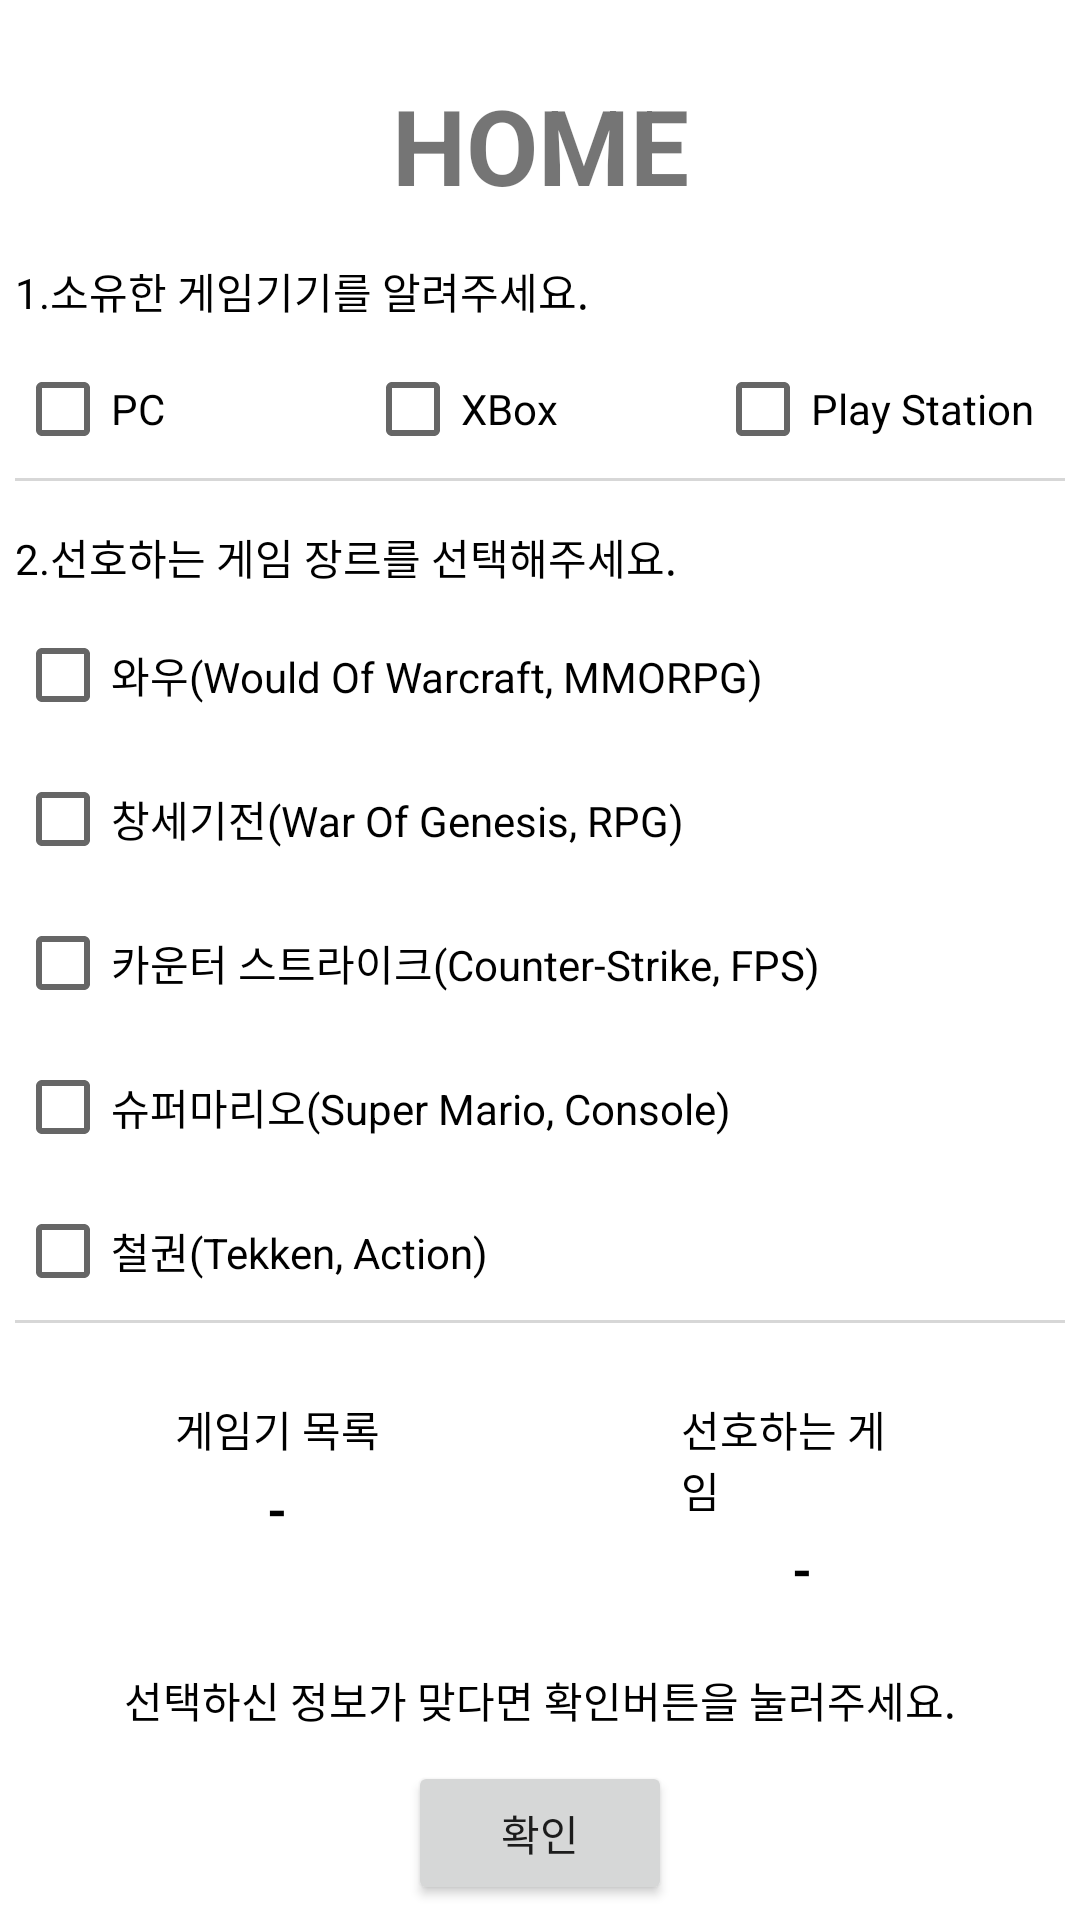

Here is an Android app screen rendered from its layout file. Give the layout XML and the strings, colors and styles it references.
<!-- AndroidManifest.xml: application theme Theme.Widgets -->
<!-- res/layout/a2_check_box.xml -->
<?xml version="1.0" encoding="utf-8"?>
<androidx.constraintlayout.widget.ConstraintLayout xmlns:android="http://schemas.android.com/apk/res/android"
    xmlns:app="http://schemas.android.com/apk/res-auto"
    xmlns:tools="http://schemas.android.com/tools"
    android:layout_width="match_parent"
    android:layout_height="match_parent"
    android:padding="5dp"
    tools:context=".A2_CheckBox">

    <TextView
        android:id="@+id/checkBoxTitle"
        style="@style/Widgets.Title.TextStyle"
        android:layout_width="wrap_content"
        android:layout_height="wrap_content"
        android:layout_marginTop="20dp"
        android:text="@string/home_title"
        app:layout_constraintEnd_toEndOf="parent"
        app:layout_constraintStart_toStartOf="parent"
        app:layout_constraintTop_toTopOf="parent" />

    <TextView
        android:id="@+id/checkBoxHorizontalGroupQuestion"
        android:layout_width="0dp"
        android:layout_height="wrap_content"
        android:layout_marginTop="15dp"
        android:text="@string/checkbox_horizontal_titla"
        android:textColor="@color/black"
        app:layout_constraintEnd_toEndOf="parent"
        app:layout_constraintStart_toStartOf="parent"
        app:layout_constraintTop_toBottomOf="@+id/checkBoxTitle" />

    <LinearLayout
        android:id="@+id/linearLayout2"
        android:layout_width="0dp"
        android:layout_height="wrap_content"
        android:layout_marginTop="5dp"
        android:background="@drawable/bottom_line"
        android:orientation="horizontal"
        app:layout_constraintEnd_toEndOf="parent"
        app:layout_constraintStart_toStartOf="parent"
        app:layout_constraintTop_toBottomOf="@+id/checkBoxHorizontalGroupQuestion">

        <CheckBox
            android:id="@+id/pc"
            android:layout_width="match_parent"
            android:layout_height="wrap_content"
            android:layout_weight="1"
            android:text="PC" />

        <CheckBox
            android:id="@+id/xbox"
            android:layout_width="match_parent"
            android:layout_height="wrap_content"
            android:layout_weight="1"
            android:text="XBox" />

        <CheckBox
            android:id="@+id/playStation"
            android:layout_width="match_parent"
            android:layout_height="wrap_content"
            android:layout_weight="1"
            android:text="Play Station" />
    </LinearLayout>

    <TextView
        android:id="@+id/checkBoxVerticalGroupQuestion"
        android:layout_width="0dp"
        android:layout_height="wrap_content"
        android:layout_marginTop="15dp"
        android:text="@string/checkbox_vertical_title"
        android:textColor="@color/black"
        app:layout_constraintEnd_toEndOf="parent"
        app:layout_constraintStart_toStartOf="parent"
        app:layout_constraintTop_toBottomOf="@+id/linearLayout2" />

    <LinearLayout
        android:id="@+id/linearLayout"
        android:layout_width="0dp"
        android:layout_height="wrap_content"
        android:layout_marginTop="5dp"
        android:background="@drawable/bottom_line"
        android:orientation="vertical"
        app:layout_constraintEnd_toEndOf="parent"
        app:layout_constraintStart_toStartOf="parent"
        app:layout_constraintTop_toBottomOf="@+id/checkBoxVerticalGroupQuestion">

        <CheckBox
            android:id="@+id/wow"
            android:layout_width="match_parent"
            android:layout_height="wrap_content"
            android:text="와우(Would Of Warcraft, MMORPG)" />

        <CheckBox
            android:id="@+id/warOfGenesis"
            android:layout_width="match_parent"
            android:layout_height="wrap_content"
            android:text="창세기전(War Of Genesis, RPG)" />

        <CheckBox
            android:id="@+id/counterStrike"
            android:layout_width="match_parent"
            android:layout_height="wrap_content"
            android:text="카운터 스트라이크(Counter-Strike, FPS)" />

        <CheckBox
            android:id="@+id/superMario"
            android:layout_width="match_parent"
            android:layout_height="wrap_content"
            android:text="슈퍼마리오(Super Mario, Console)" />

        <CheckBox
            android:id="@+id/tekken"
            android:layout_width="match_parent"
            android:layout_height="wrap_content"
            android:text="철권(Tekken, Action)" />
    </LinearLayout>

    <LinearLayout
        android:id="@+id/resultArea"
        android:layout_width="match_parent"
        android:layout_height="0dp"
        android:layout_marginTop="15dp"
        android:orientation="horizontal"
        app:layout_constraintBottom_toTopOf="@+id/linearLayout4"
        app:layout_constraintEnd_toEndOf="parent"
        app:layout_constraintStart_toStartOf="parent"
        app:layout_constraintTop_toBottomOf="@+id/linearLayout">

        <LinearLayout
            android:layout_width="match_parent"
            android:layout_height="match_parent"
            android:layout_weight="1"
            android:gravity="center_horizontal"
            android:orientation="vertical">

            <TextView
                android:id="@+id/shosenPlayTimeTxt"
                android:layout_width="wrap_content"
                android:layout_height="wrap_content"
                android:layout_marginTop="10dp"
                android:text="게임기 목록"
                android:textColor="@color/black" />

            <TextView
                android:id="@+id/chosenDevice"
                android:layout_width="wrap_content"
                android:layout_height="wrap_content"
                android:layout_marginTop="5dp"
                android:text="-"
                android:textColor="@color/black"
                android:textSize="17sp"
                android:textStyle="bold" />

        </LinearLayout>

        <LinearLayout
            android:layout_width="match_parent"
            android:layout_height="match_parent"
            android:layout_weight="1"
            android:gravity="center_horizontal"
            android:orientation="vertical">

            <TextView
                android:id="@+id/chosenGameTxt"
                android:layout_width="81dp"
                android:layout_height="wrap_content"
                android:layout_marginTop="10dp"
                android:text="선호하는 게임"
                android:textColor="@color/black" />

            <TextView
                android:id="@+id/chosenGame"
                android:layout_width="wrap_content"
                android:layout_height="wrap_content"
                android:layout_marginTop="5dp"
                android:text="-"
                android:textColor="@color/black"
                android:textSize="17sp"
                android:textStyle="bold" />

        </LinearLayout>
    </LinearLayout>

    <LinearLayout
        android:id="@+id/linearLayout4"
        android:layout_width="0dp"
        android:layout_height="wrap_content"
        android:gravity="center"
        android:orientation="vertical"
        app:layout_constraintBottom_toBottomOf="parent"
        app:layout_constraintEnd_toEndOf="parent"
        app:layout_constraintStart_toStartOf="parent">

        <TextView
            android:layout_width="wrap_content"
            android:layout_height="wrap_content"
            android:layout_marginBottom="10dp"
            android:text="선택하신 정보가 맞다면 확인버튼을 눌러주세요."
            android:textColor="@color/black" />

        <Button
            android:id="@+id/btnOK"
            android:layout_width="wrap_content"
            android:layout_height="wrap_content"
            android:text="확인" />
    </LinearLayout>

</androidx.constraintlayout.widget.ConstraintLayout>
<!-- resources referenced by this layout -->
<resources>
  <!-- drawable bottom_line (drawable) -->
  <?xml version="1.0" encoding="utf-8"?>
  <layer-list xmlns:android="http://schemas.android.com/apk/res/android">
      <item>
          <shape android:shape="rectangle">
              <solid android:color="#d7d7d7" />
          </shape>
      </item>
      <item android:bottom="1dp">
          <shape android:shape="rectangle">
              <solid android:color="@color/white" />
          </shape>
      </item>
  </layer-list>
  <string name="checkbox_horizontal_titla">1.소유한 게임기기를 알려주세요.</string>
  <string name="checkbox_vertical_title">2.선호하는 게임 장르를 선택해주세요.</string>
  <string name="home_title">HOME</string>
  <style name="Widgets.Title.TextStyle" parent="Widget.AppCompat.TextView">
          <item name="android:textSize">35sp</item>
          <item name="android:textStyle">bold</item>
          <item name="color">@color/black</item>
      </style>
  <style name="Theme.Widgets" parent="Theme.MaterialComponents.DayNight.NoActionBar">
          
          <item name="colorPrimary">@color/purple_500</item>
          <item name="colorPrimaryVariant">@color/purple_700</item>
          <item name="colorOnPrimary">@color/white</item>
          
          <item name="colorSecondary">@color/teal_200</item>
          <item name="colorSecondaryVariant">@color/teal_700</item>
          <item name="colorOnSecondary">@color/black</item>
          
          <item name="android:statusBarColor" tools:targetApi="l">?attr/colorPrimaryVariant</item>
          
      </style>
  <!-- not gathered from this repository: default colours our renderer supplied (Android Studio template values) -->
  <color name="purple_500">#FF6200EE</color>
  <color name="purple_700">#FF3700B3</color>
  <color name="teal_200">#FF03DAC5</color>
  <color name="teal_700">#FF018786</color>
  <color name="black">#FF000000</color>
  <color name="white">#FFFFFFFF</color>
</resources>
